The GitHub repository StanRemus15/Licenta contains a labelled image folder "data" with 5 categories: anthracnose, bacterial wilt, downy mildew, gummy stem blight, healthy. Examples follow, each with its label.

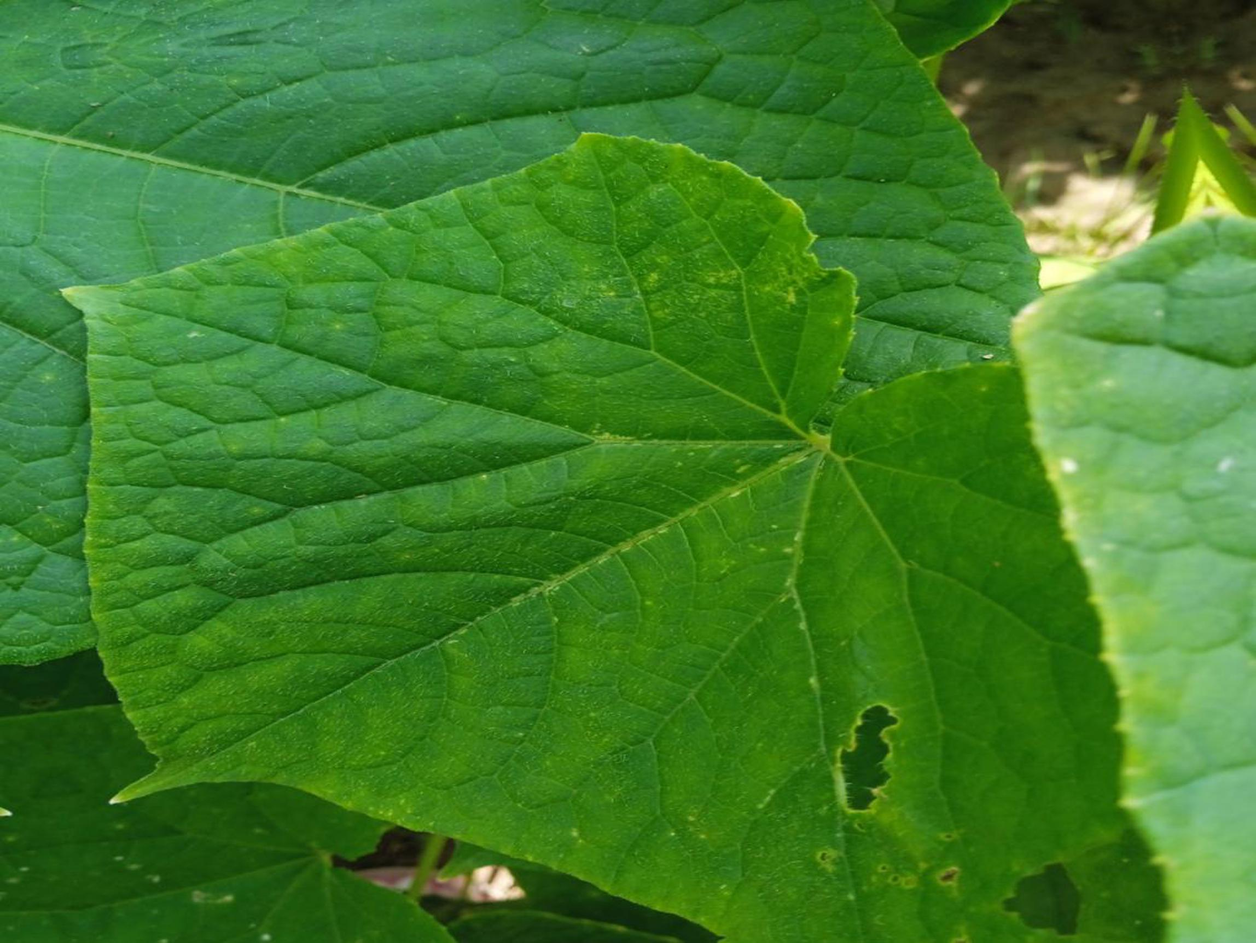
Label: healthy

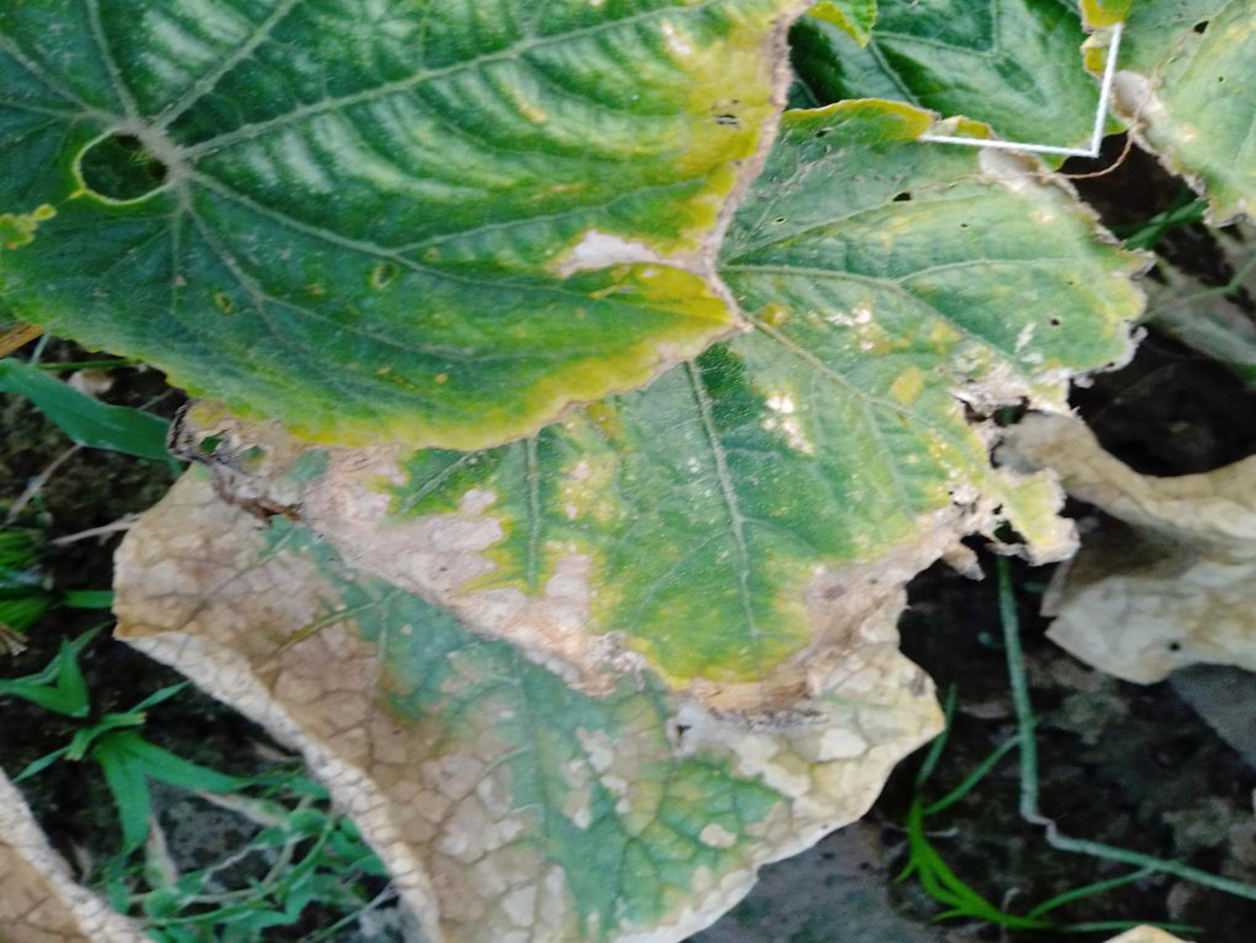
Label: gummy stem blight

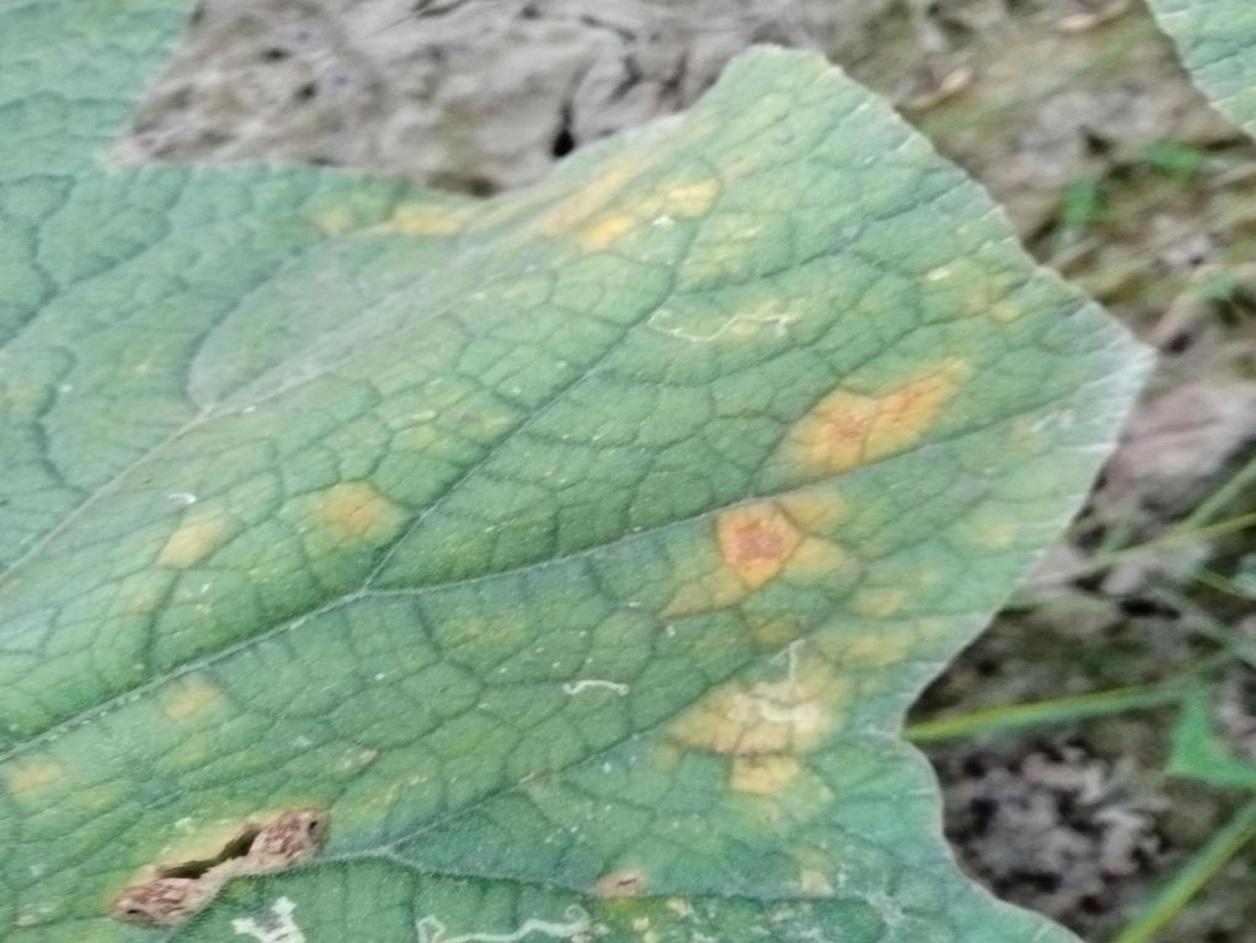
Label: downy mildew

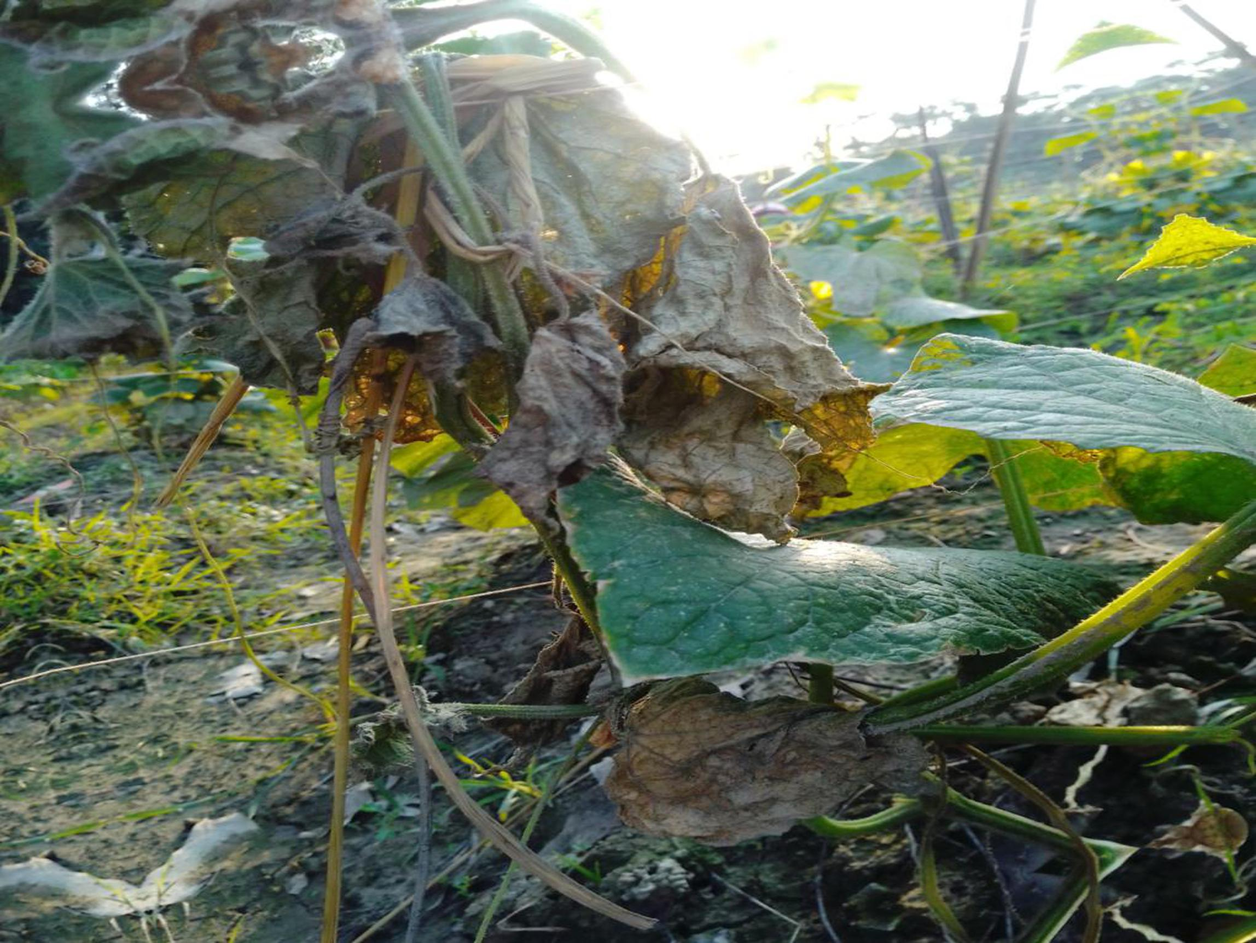
Label: bacterial wilt

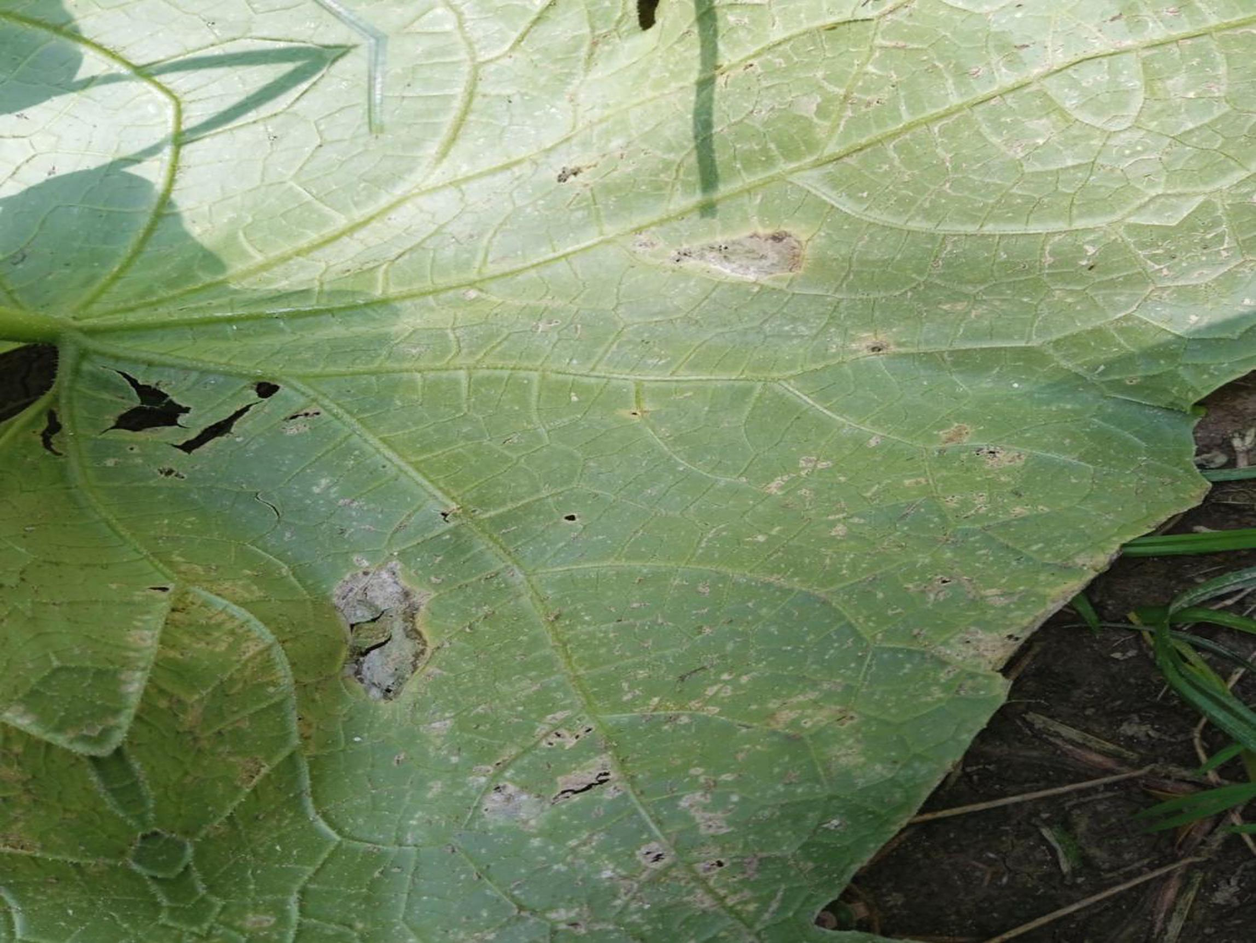
Label: anthracnose

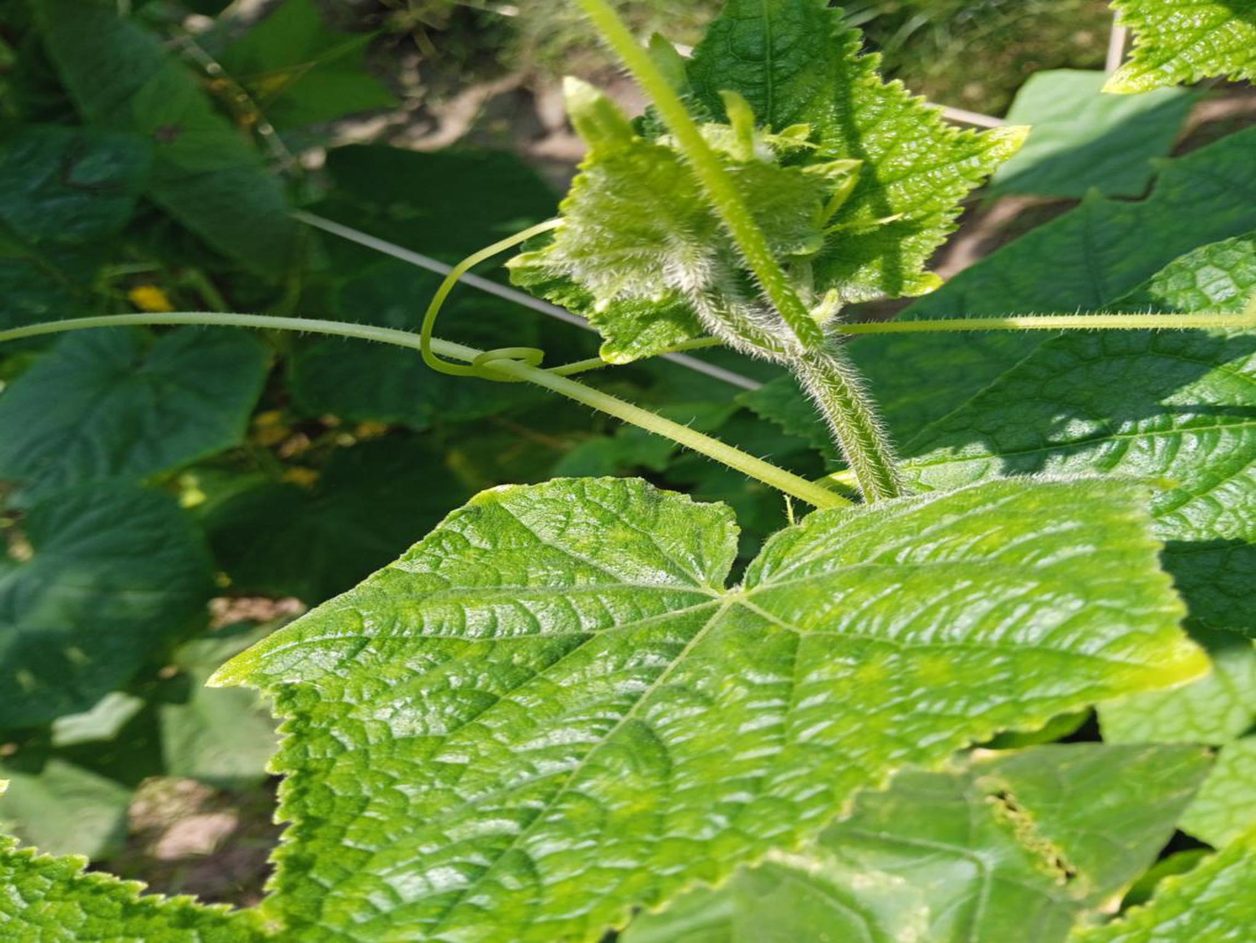
Label: healthy
